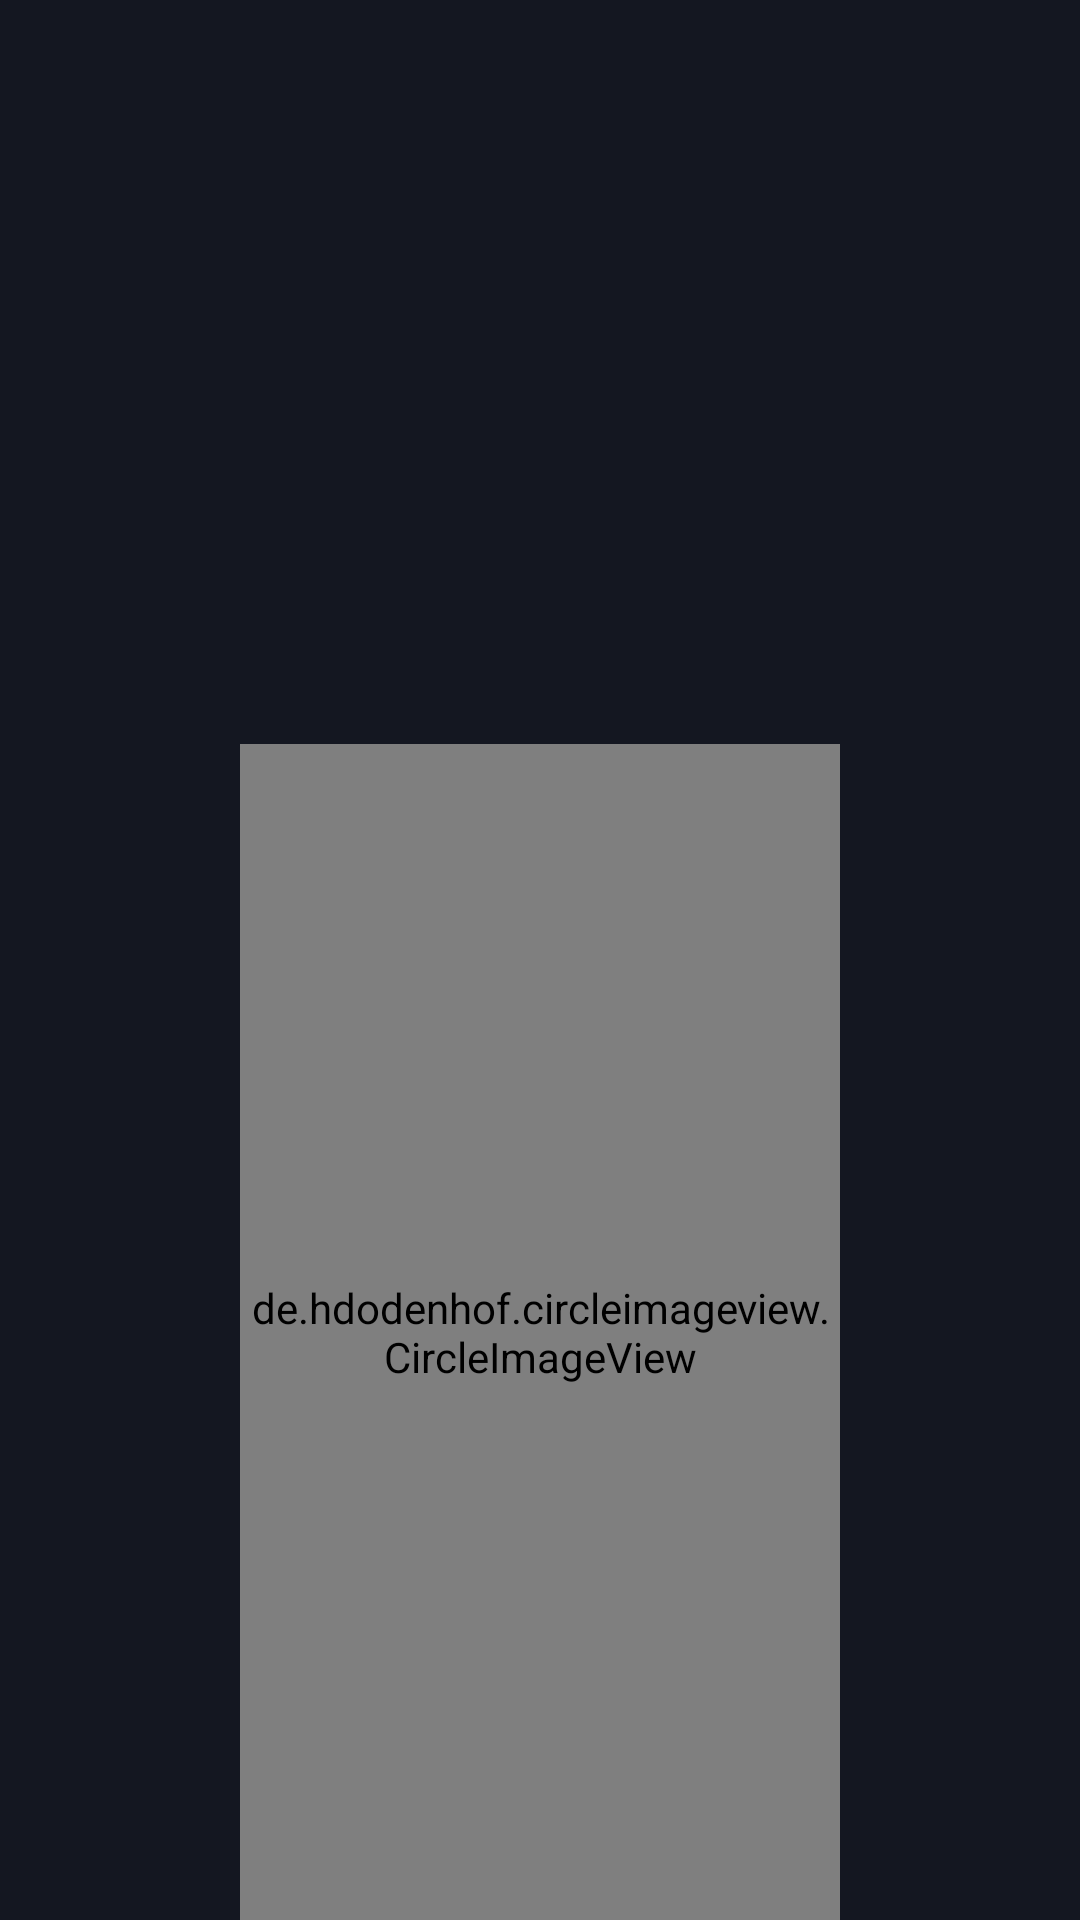

Layout XML and referenced resources for this Android screen:
<!-- AndroidManifest.xml: application theme Theme.MusicApp -->
<!-- res/layout/fragment_home.xml -->
<?xml version="1.0" encoding="utf-8"?>
<layout xmlns:android="http://schemas.android.com/apk/res/android"
    xmlns:app="http://schemas.android.com/apk/res-auto">

    <RelativeLayout
        android:layout_width="match_parent"
        android:layout_height="match_parent"
        android:background="@color/background_fragment">

        <ImageView
            android:id="@+id/imageView"
            android:layout_width="200sp"
            android:layout_height="200sp"
            android:layout_alignParentTop="true"
            android:layout_centerHorizontal="true"
            android:layout_marginTop="24dp"/>

        <de.hdodenhof.circleimageview.CircleImageView
            android:layout_width="200sp"
            android:layout_height="wrap_content"
            android:layout_below="@+id/imageView"
            android:layout_alignParentBottom="true"
            android:layout_centerHorizontal="true"
            android:layout_marginTop="24dp"
            android:src="@drawable/maxresdefault"/>


























































































































    </RelativeLayout>
</layout>
<!-- resources referenced by this layout -->
<resources>
  <color name="background_fragment">#141721</color>
  <!-- drawable bell: png bitmap (drawable, 1157 bytes) -->
  <!-- drawable maxresdefault: jpg bitmap (drawable, 83710 bytes) -->
  <string name="genres">Genres</string>
  <string name="topcharts">Top charts</string>
  <style name="Theme.MusicApp" parent="Theme.AppCompat.NoActionBar">
          
          <item name="colorPrimary">@color/purple_500</item>
          <item name="colorPrimaryVariant">@color/purple_700</item>
          <item name="colorOnPrimary">@color/white</item>
          
          <item name="colorSecondary">@color/teal_200</item>
          <item name="colorSecondaryVariant">@color/teal_700</item>
          <item name="colorOnSecondary">@color/black</item>
          
          <item name="android:statusBarColor" tools:targetApi="l">?attr/colorPrimaryVariant</item>
          
      </style>
  <color name="purple_500">#FF6200EE</color>
  <color name="purple_700">#FF3700B3</color>
  <color name="white">#FFFFFFFF</color>
  <color name="teal_200">#FF03DAC5</color>
  <color name="teal_700">#FF018786</color>
  <color name="black">#FF000000</color>
</resources>
